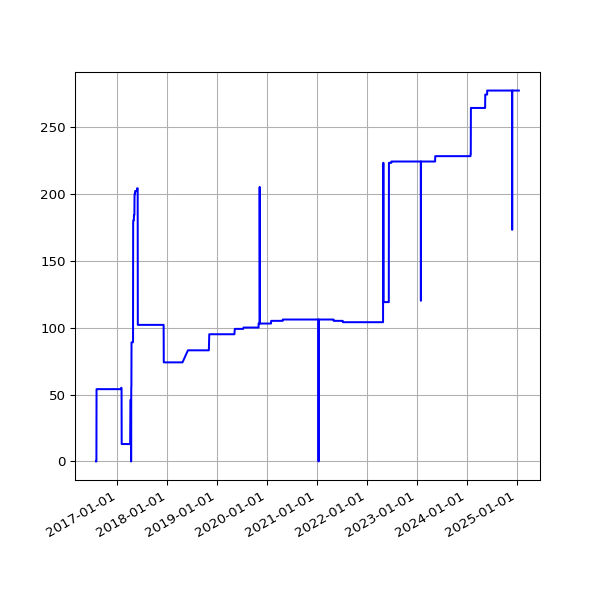

Data behind this chart, as committed beside it:
date, value
2016-07-29 03:10:05 +0100, 0
2016-07-30 02:50:23 +0100, 0
2016-07-31 02:34:55 +0100, 0
2016-08-01 02:35:21 +0100, 54
2016-08-02 02:34:52 +0100, 54
2016-08-03 03:36:56 +0100, 54
2016-08-04 02:42:07 +0100, 54
2016-08-05 03:02:41 +0100, 54
2016-08-06 03:06:52 +0100, 54
2016-08-07 02:30:30 +0100, 54
2016-08-08 02:31:25 +0100, 54
2016-08-09 07:30:36 +0100, 54
2016-08-10 03:46:59 +0100, 54
2016-08-11 02:32:53 +0100, 54
2016-08-12 02:35:56 +0100, 54
2016-08-13 02:36:32 +0100, 54
2016-08-14 02:38:43 +0100, 54
2016-08-23 03:11:55 +0100, 54
2016-08-24 03:04:44 +0100, 54
2016-08-30 02:51:50 +0100, 54
2016-08-31 02:52:11 +0100, 54
2016-09-01 02:48:08 +0100, 54
2016-09-02 03:02:46 +0100, 54
2016-09-03 02:49:23 +0100, 54
2016-09-04 02:42:12 +0100, 54
2016-09-05 02:39:58 +0100, 54
2016-09-06 02:37:07 +0100, 54
2016-09-07 02:48:02 +0100, 54
2016-09-08 02:53:28 +0100, 54
2016-09-09 02:48:59 +0100, 54
2016-09-10 02:44:12 +0100, 54
2016-09-11 02:51:45 +0100, 54
2016-09-12 02:42:29 +0100, 54
2016-09-13 02:49:39 +0100, 54
2016-09-14 02:52:52 +0100, 54
2016-09-15 03:02:53 +0100, 54
2016-09-16 03:28:46 +0100, 54
2016-09-17 02:58:02 +0100, 54
2016-09-18 03:02:23 +0100, 54
2016-09-19 02:59:53 +0100, 54
2016-09-20 02:59:21 +0100, 54
2016-09-21 03:01:27 +0100, 54
2016-09-22 02:32:56 +0100, 54
2016-09-23 03:02:15 +0100, 54
2016-09-24 03:16:04 +0100, 54
2016-09-25 03:00:56 +0100, 54
2016-09-26 02:58:25 +0100, 54
2016-09-27 03:11:05 +0100, 54
2016-09-28 02:59:41 +0100, 54
2016-09-29 02:56:55 +0100, 54
2016-09-30 02:58:41 +0100, 54
2016-10-01 03:04:58 +0100, 54
2016-10-03 02:44:00 +0100, 54
2016-10-04 02:28:44 +0100, 54
2016-10-05 03:07:52 +0100, 54
2016-10-06 03:08:40 +0100, 54
2016-10-07 03:04:31 +0100, 54
2016-10-08 02:58:15 +0100, 54
2016-10-09 02:56:44 +0100, 54
2016-10-10 03:06:56 +0100, 54
... 2,806 more rows
